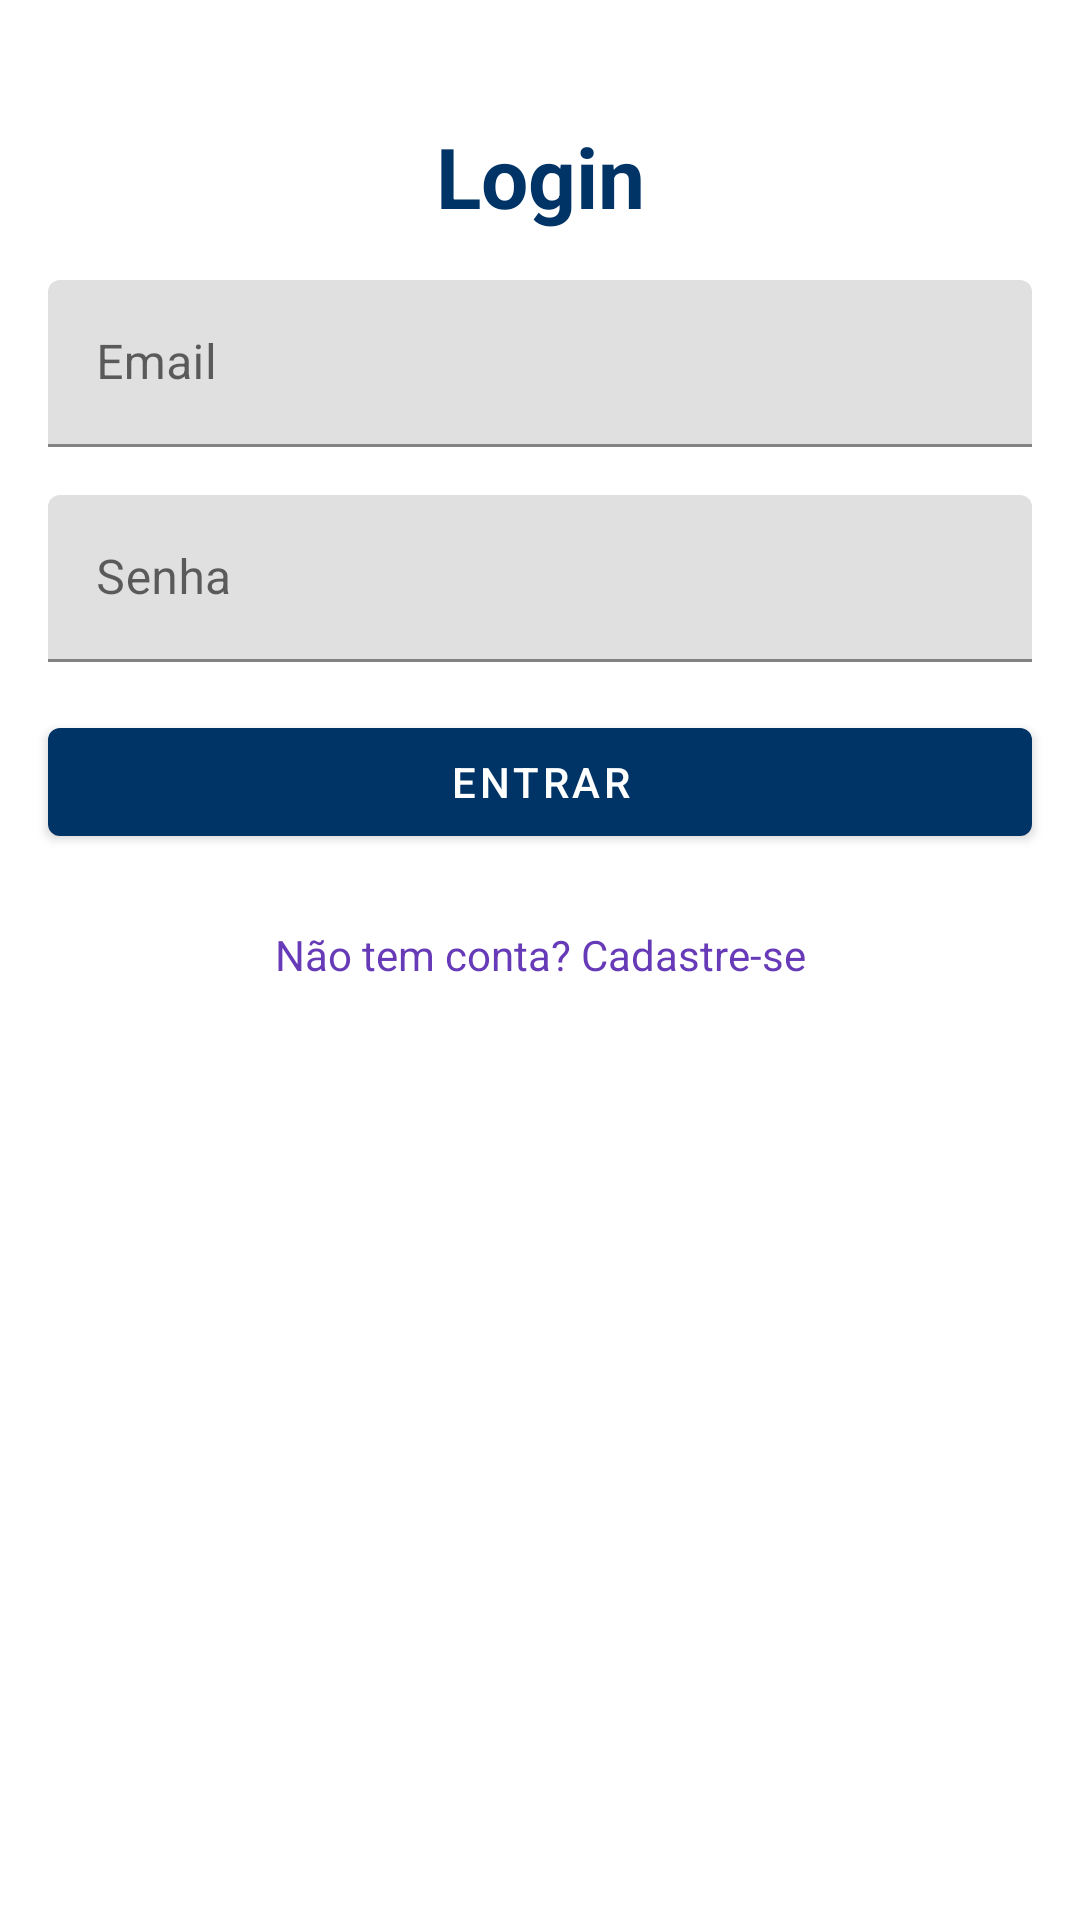

Reconstruct the res/layout file that produces this screen, plus the resources it refers to.
<!-- AndroidManifest.xml: application theme Theme.GamesNews -->
<!-- res/layout/activity_login.xml -->
<?xml version="1.0" encoding="utf-8"?>
<androidx.constraintlayout.widget.ConstraintLayout xmlns:android="http://schemas.android.com/apk/res/android"
    xmlns:app="http://schemas.android.com/apk/res-auto"
    xmlns:tools="http://schemas.android.com/tools"
    android:layout_width="match_parent"
    android:layout_height="match_parent"
    tools:context=".activity.LoginActivity">

    <TextView
        android:id="@+id/tv_login_title"
        android:layout_width="wrap_content"
        android:layout_height="wrap_content"
        android:text="Login"
        android:textSize="28sp"
        android:textStyle="bold"
        android:textColor="@color/corTexto"
        android:layout_marginTop="40dp"
        android:layout_marginBottom="20dp"
        android:gravity="center"
        android:layout_marginStart="16dp"
        android:layout_marginEnd="16dp"
        app:layout_constraintTop_toTopOf="parent"
        app:layout_constraintStart_toStartOf="parent"
        app:layout_constraintEnd_toEndOf="parent" />

    
    <com.google.android.material.textfield.TextInputLayout
        android:id="@+id/til_email"
        android:layout_width="0dp"
        android:layout_height="wrap_content"
        android:hint="Email"
        app:layout_constraintTop_toBottomOf="@id/tv_login_title"
        app:layout_constraintStart_toStartOf="parent"
        app:layout_constraintEnd_toEndOf="parent"
        android:layout_margin="16dp">

        <com.google.android.material.textfield.TextInputEditText
            android:id="@+id/et_email"
            android:layout_width="match_parent"
            android:layout_height="wrap_content"
            android:textColor="#003366"
            android:inputType="textEmailAddress" />
    </com.google.android.material.textfield.TextInputLayout>

    <com.google.android.material.textfield.TextInputLayout
        android:id="@+id/til_password"
        android:layout_width="0dp"
        android:layout_height="wrap_content"
        android:hint="Senha"
        app:layout_constraintTop_toBottomOf="@id/til_email"
        app:layout_constraintStart_toStartOf="parent"
        app:layout_constraintEnd_toEndOf="parent"
        android:layout_margin="16dp">

        <com.google.android.material.textfield.TextInputEditText
            android:id="@+id/et_password"
            android:textColor="#003366"
            android:layout_width="match_parent"
            android:layout_height="wrap_content"
            android:inputType="textPassword" />
    </com.google.android.material.textfield.TextInputLayout>

  <com.google.android.material.button.MaterialButton
        android:id="@+id/btn_login"
        android:layout_width="0dp"
        android:layout_height="wrap_content"
        android:text="Entrar"
        android:layout_marginTop="24dp"
        app:layout_constraintTop_toBottomOf="@id/til_password"
        app:layout_constraintStart_toStartOf="parent"
        app:layout_constraintEnd_toEndOf="parent"
        android:layout_margin="16dp"/>

    <TextView
        android:id="@+id/tv_register"
        android:layout_width="wrap_content"
        android:layout_height="wrap_content"
        android:text="Não tem conta? Cadastre-se"
        android:textColor="@color/colorPrimary"
        android:layout_marginTop="24dp"
        app:layout_constraintTop_toBottomOf="@id/btn_login"
        app:layout_constraintStart_toStartOf="parent"
        app:layout_constraintEnd_toEndOf="parent"
        android:gravity="center" />

</androidx.constraintlayout.widget.ConstraintLayout>
<!-- resources referenced by this layout -->
<resources>
  <color name="colorPrimary">#673AB7</color>
  <color name="corTexto">#003366</color>
  <style name="Theme.GamesNews" parent="Base.Theme.GamesNews" />
  <style name="Base.Theme.GamesNews" parent="Theme.MaterialComponents.DayNight.DarkActionBar">
          <item name="android:icon">@drawable/icon_app</item>
          
          
          <item name="colorPrimary">@color/corTexto</item> 
          <item name="colorPrimaryVariant">@android:color/white</item> 
          <item name="android:textColorPrimary">@android:color/white</item> 
          <item name="android:autofilledHighlight">@android:color/transparent</item>
  
      </style>
  <!-- drawable icon_app: png bitmap (drawable, 811417 bytes) -->
</resources>
